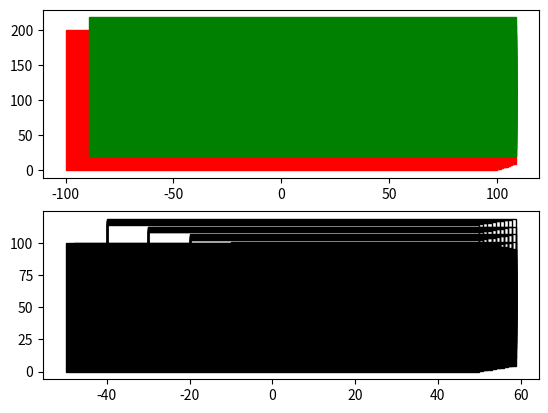

Recreate this plot in Python.
import numpy as np
import matplotlib.pyplot as plt
import matplotlib.patches as pltpatch

######################################################################
# Machine Learning Utilities.
#
#  confusionMatrix
#  printConfusionMatrix
#  trainValidateTestKFoldsClassification
#  partition
#  partitionsKFolds
#  draw (a neural network)
#  matrixAsSquares
######################################################################

def trainValidateTestKFoldsClassification(trainf,evaluatef,X,T,parameterSets,nFolds,shuffle=False,verbose=False):
    if nFolds < 3:
        raise ValueError('ERROR: trainValidateTestKFoldsClassification requires nFolds >= 3.')
    # Collect row indices for each class
    classes = np.unique(T)
    K = len(classes)
    rowIndicesByClass = []
    for c in classes:
        rowsThisClass = np.where(T == c)[0]
        if shuffle:
            np.random.shuffle(rowsThisClass)
        rowIndicesByClass.append(rowsThisClass)
    # Collect start and stop indices for the folds, within each class
    startsStops = []
    if verbose:
        print('  In each of',nFolds,'folds, Class-Counts ',end="")
    for k,rowIndicesThisClass in enumerate(rowIndicesByClass):
        nSamples = len(rowIndicesThisClass)
        nEach = int(nSamples / nFolds)
        if verbose:
            print('{}-{},'.format(classes[k],nEach),end=" ") #'samples in each of',nFolds,'folds.')
        if nEach == 0:
            raise ValueError("trainValidateTestKFoldsClassification: Number of samples in each fold for class {} is 0.".format(k))
        startsThisClass = np.arange(0,nEach*nFolds,nEach)
        if k < K-1: #last class
            stopsThisClass = startsThisClass + nEach
        else:
            stopsThisClass = startsThisClass + nSamples #Each
        startsStops.append(list(zip(startsThisClass,stopsThisClass)))
    print()

    results = []
    for testFold in range(nFolds):
        # Leaving the testFold out, for each validate fold, train on remaining
        # folds and evaluate on validate fold.
        bestParms = None
        bestValidationAccuracy = 0
        for parms in parameterSets:
            validateAccuracySum = 0
            for validateFold in range(nFolds):
                if testFold == validateFold:
                    continue
                trainFolds = np.setdiff1d(range(nFolds), [testFold,validateFold])
                rows = []
                for tf in trainFolds:
                    for k in range(K):
                        a,b = startsStops[k][tf]
                        rows += rowIndicesByClass[k][a:b].tolist()
                Xtrain = X[rows,:]
                Ttrain = T[rows,:]
                # Construct Xvalidate and Tvalidate
                rows = []
                for k in range(K):
                    a,b = startsStops[k][validateFold]
                    rows += rowIndicesByClass[k][a:b].tolist()
                Xvalidate = X[rows,:]
                Tvalidate = T[rows,:]

                model = trainf(Xtrain,Ttrain,parms)
                validateAccuracy = evaluatef(model,Xvalidate,Tvalidate)
                validateAccuracySum += validateAccuracy
            validateAccuracy = validateAccuracySum / (nFolds-1)
            if bestParms is None or validateAccuracy > bestValidationAccuracy:
                bestParms = parms
                bestValidationAccuracy = validateAccuracy
        rows = []
        for k in range(K):
            a,b = startsStops[k][testFold]
            rows += rowIndicesByClass[k][a:b].tolist()
        Xtest = X[rows,:]
        Ttest = T[rows,:]

        newXtrain = np.vstack((Xtrain,Xvalidate))
        newTtrain = np.vstack((Ttrain,Tvalidate))
        model = trainf(newXtrain,newTtrain,bestParms)
        trainAccuracy = evaluatef(model,newXtrain,newTtrain)
        testAccuracy = evaluatef(model,Xtest,Ttest)

        resultThisTestFold = [bestParms, trainAccuracy,
                              bestValidationAccuracy, testAccuracy]
        results.append(resultThisTestFold)
        if verbose:
            print(resultThisTestFold)
    return results

def percentCorrect(predictedClasses, TrueClasses):
    return np.sum(TrueClasses == predictedClasses) / float(TrueClasses.shape[0]) * 100

######################################################################

def confusionMatrix(actual,predicted,classes,probabilities=None,probabilityThreshold=None):
    nc = len(classes)
    if probabilities is not None:
        predictedClassIndices = np.zeros(predicted.shape,dtype=np.int)
        for i,cl in enumerate(classes):
            predictedClassIndices[predicted == cl] = i
        probabilities = probabilities[np.arange(probabilities.shape[0]), predictedClassIndices.squeeze()]
    confmat = np.zeros((nc,nc+2)) # for samples above threshold this class and samples this class
    for ri in range(nc):
        trues = (actual==classes[ri]).squeeze()
        predictedThisClass = predicted[trues]
        if probabilities is None:
            keep = trues
            predictedThisClassAboveThreshold = predictedThisClass
        else:
            keep = probabilities[trues] >= probabilityThreshold
            predictedThisClassAboveThreshold = predictedThisClass[keep]
        # print 'confusionMatrix: sum(trues) is ', np.sum(trues),'for classes[ri]',classes[ri]
        for ci in range(nc):
            confmat[ri,ci] = np.sum(predictedThisClassAboveThreshold == classes[ci]) / float(np.sum(keep))
        confmat[ri,nc] = np.sum(keep)
        confmat[ri,nc+1] = np.sum(trues)
    printConfusionMatrix(confmat,classes)
    return confmat

def printConfusionMatrix(confmat,classes):
    print('   ',end='')
    for i in classes:
        print('%5d' % (i), end='')
    print('\n    ',end='')
    print('%s' % '------'*len(classes))
    for i,t in enumerate(classes):
        print('%2d |' % (t), end='')
        for i1,t1 in enumerate(classes):
            if confmat[i,i1] == 0:
                print('  0  ',end='')
            else:
                print('%5.1f' % (100*confmat[i,i1]), end='')
        print('   (%d / %d)' % (int(confmat[i,len(classes)]), int(confmat[i,len(classes)+1])))

######################################################################

def partition(X,T,fractions,classification=False):
    """Usage: Xtrain,Train,Xvalidate,Tvalidate,Xtest,Ttest = partition(X,T,(0.6,0.2,0.2),classification=True)
      X is nSamples x nFeatures.
      fractions can have just two values, for partitioning into train and test only
      If classification=True, T is target class as integer. Data partitioned
        according to class proportions.
        """
    trainFraction = fractions[0]
    if len(fractions) == 2:
        # Skip the validation step
        validateFraction = 0
        testFraction = fractions[1]
    else:
        validateFraction = fractions[1]
        testFraction = fractions[2]

    rowIndices = np.arange(X.shape[0])
    np.random.shuffle(rowIndices)

    if classification != 1:
        # regression, so do not partition according to targets.
        n = X.shape[0]
        nTrain = round(trainFraction * n)
        nValidate = round(validateFraction * n)
        nTest = round(testFraction * n)
        if nTrain + nValidate + nTest > n:
            nTest = n - nTrain - nValidate
        Xtrain = X[rowIndices[:nTrain],:]
        Ttrain = T[rowIndices[:nTrain],:]
        if nValidate > 0:
            Xvalidate = X[rowIndices[nTrain:nTrain+nValidate],:]
            Tvalidate = T[rowIndices[nTrain:nTrain:nValidate],:]
        Xtest = X[rowIndices[nTrain+nValidate:nTrain+nValidate+nTest],:]
        Ttest = T[rowIndices[nTrain+nValidate:nTrain+nValidate+nTest],:]

    else:
        # classifying, so partition data according to target class
        classes = np.unique(T)
        trainIndices = []
        validateIndices = []
        testIndices = []
        for c in classes:
            # row indices for class c
            cRows = np.where(T[rowIndices,:] == c)[0]
            # collect row indices for class c for each partition
            n = len(cRows)
            nTrain = round(trainFraction * n)
            nValidate = round(validateFraction * n)
            nTest = round(testFraction * n)
            if nTrain + nValidate + nTest > n:
                nTest = n - nTrain - nValidate
            trainIndices += rowIndices[cRows[:nTrain]].tolist()
            if nValidate > 0:
                validateIndices += rowIndices[cRows[nTrain:nTrain+nValidate]].tolist()
            testIndices += rowIndices[cRows[nTrain+nValidate:nTrain+nValidate+nTest]].tolist()
        Xtrain = X[trainIndices,:]
        Ttrain = T[trainIndices,:]
        if nValidate > 0:
            Xvalidate = X[validateIndices,:]
            Tvalidate = T[validateIndices,:]
        Xtest = X[testIndices,:]
        Ttest = T[testIndices,:]
    if nValidate > 0:
        return Xtrain,Ttrain,Xvalidate,Tvalidate,Xtest,Ttest
    else:
        return Xtrain,Ttrain,Xtest,Ttest

######################################################################

def partitionsKFolds(X,T,K,validation=True,shuffle=True,classification=True):
    '''Returns Xtrain,Ttrain,Xvalidate,Tvalidate,Xtest,Ttest
      or
       Xtrain,Ttrain,Xtest,Ttest if validation is False
    Build dictionary keyed by class label. Each entry contains rowIndices and start and stop
    indices into rowIndices for each of K folds'''
    global folds
    if not classification:
        print('Not implemented yet.')
        return
    rowIndices = np.arange(X.shape[0])
    if shuffle:
        np.random.shuffle(rowIndices)
    folds = {}
    classes = np.unique(T)
    for c in classes:
        classIndices = rowIndices[np.where(T[rowIndices,:] == c)[0]]
        nInClass = len(classIndices)
        nEach = int(nInClass / K)
        starts = np.arange(0,nEach*K,nEach)
        stops = starts + nEach
        stops[-1] = nInClass
        # startsStops = np.vstack((rowIndices[starts],rowIndices[stops])).T
        folds[c] = [classIndices, starts, stops]

    for testFold in range(K):
        if validation:
            for validateFold in range(K):
                if testFold == validateFold:
                    continue
                trainFolds = np.setdiff1d(range(K), [testFold,validateFold])
                rows = rowsInFold(folds,testFold)
                Xtest = X[rows,:]
                Ttest = T[rows,:]
                rows = rowsInFold(folds,validateFold)
                Xvalidate = X[rows,:]
                Tvalidate = T[rows,:]
                rows = rowsInFolds(folds,trainFolds)
                Xtrain = X[rows,:]
                Ttrain = T[rows,:]
                yield Xtrain,Ttrain,Xvalidate,Tvalidate,Xtest,Ttest
        else:
            # No validation set
            trainFolds = np.setdiff1d(range(K), [testFold])
            rows = rowsInFold(folds,testFold)
            Xtest = X[rows,:]
            Ttest = T[rows,:]
            rows = rowsInFolds(folds,trainFolds)
            Xtrain = X[rows,:]
            Ttrain = T[rows,:]
            yield Xtrain,Ttrain,Xtest,Ttest


def rowsInFold(folds,k):
    allRows = []
    for c,rows in folds.items():
        classRows, starts, stops = rows
        allRows += classRows[starts[k]:stops[k]].tolist()
    return allRows

def rowsInFolds(folds,ks):
    allRows = []
    for k in ks:
        allRows += rowsInFold(folds,k)
    return allRows

######################################################################

######################################################################
# Associated with  neuralnetworks.py
# Draw a neural network with weights in each layer as a matrix
######################################################################


def draw(W, inputNames = None, outputNames = None, gray = False):

    def isOdd(x):
        return x % 2 != 0

    nLayers = len(W)

    # calculate xlim and ylim for whole network plot
    #  Assume 4 characters fit between each wire
    #  -0.5 is to leave 0.5 spacing before first wire
    xlim = max(map(len,inputNames))/4.0 if inputNames else 1
    ylim = 0

    for li in range(nLayers):
        ni,no = W[li].shape  #no means number outputs this layer
        if not isOdd(li):
            ylim += ni + 0.5
        else:
            xlim += ni + 0.5

    ni,no = W[nLayers-1].shape  #no means number outputs this layer
    if isOdd(nLayers):
        xlim += no + 0.5
    else:
        ylim += no + 0.5

    # Add space for output names
    if outputNames:
        if isOdd(nLayers):
            ylim += 0.25
        else:
            xlim += round(max(map(len,outputNames))/4.0)


    maxw = max([np.max(np.abs(w)) for w in W])
    largestDimNWeights = max( sum([w.shape[i%2] for i,w in enumerate(W)]),
                              sum([w.shape[1-i%2] for i,w in enumerate(W)]))

    # largestDim = max(xlim,ylim)
    # scaleW = 1000000 /  largestDimNWeights / maxw
    # print(largestDim,largestDimNWeights,maxw,scaleW)

    ax = plt.gca()

    x0 = 1
    y0 = 0 # to allow for constant input to first layer
    # First Layer
    if inputNames:
        # addx = max(map(len,inputNames))*0.1
        y = 0.55
        for n in inputNames:
            y += 1
            ax.text(x0-len(n)*0.2, y, n)
            x0 = max([1,max(map(len,inputNames))/4.0])

    for li in range(nLayers):
        Wi = W[li]
        scaleW = 500 /  largestDimNWeights / np.max(np.abs(Wi))
        ni,no = Wi.shape
        if not isOdd(li):
            # Odd layer index. Vertical layer. Origin is upper left.
            # Constant input
            ax.text(x0-0.2, y0+0.5, '1')
            for i in range(ni):
                ax.plot((x0,x0+no-0.5), (y0+i+0.5, y0+i+0.5),color='gray')
            # output lines
            for i in range(no):
                ax.plot((x0+1+i-0.5, x0+1+i-0.5), (y0, y0+ni+1),color='gray')
            # cell "bodies"
            xs = x0 + np.arange(no) + 0.5
            ys = np.array([y0+ni+0.5]*no)
            ax.scatter(xs,ys,marker='v',s=100,c='gray')
            # weights
            if gray:
                colors = np.array(["black","gray"])[(Wi.flat >= 0)+0]
            else:
                colors = np.array(["red","green"])[(Wi.flat >= 0)+0]
            xs = np.arange(no)+ x0+0.5
            ys = np.arange(ni)+ y0 + 0.5
            aWi = (np.abs(Wi) * scaleW)**2
            coords = np.meshgrid(xs,ys)
            #ax.scatter(coords[0],coords[1],marker='o',s=2*np.pi*aWi**2,c=colors)
            #print(scaleW,np.min(aWi),np.max(aWi))
            ax.scatter(coords[0],coords[1],marker='s',s=aWi,c=colors)
            y0 += ni + 1
            x0 += -1 ## shift for next layer's constant input
        else:
            # Even layer index. Horizontal layer. Origin is upper left.
            # Constant input
            ax.text(x0+0.5, y0-0.2, '1')
            # input lines
            for i in range(ni):
                ax.plot((x0+i+0.5,  x0+i+0.5), (y0,y0+no-0.5),color='gray')
            # output lines
            for i in range(no):
                ax.plot((x0, x0+ni+1), (y0+i+0.5, y0+i+0.5),color='gray')
            # cell "bodies"
            xs = np.array([x0 + ni + 0.5]*no)
            ys = y0 + 0.5 + np.arange(no)
            ax.scatter(xs,ys,marker='>',s=100,c='gray')
            # weights
            if gray:
                colors = np.array(["black","gray"])[(Wi.flat >= 0)+0]
            else:
                colors = np.array(["red","green"])[(Wi.flat >= 0)+0]
            xs = np.arange(ni)+x0 + 0.5
            ys = np.arange(no)+y0 + 0.5
            coords = np.meshgrid(xs,ys)
            aWi = (np.abs(Wi) * scaleW)**2
            #ax.scatter(coords[0],coords[1],marker='o',s=2*np.pi*aWi**2,c=colors)
            ax.scatter(coords[0],coords[1],marker='s',s=aWi,c=colors)
            x0 += ni + 1
            y0 -= 1 ##shift to allow for next layer's constant input

    # Last layer output labels
    if outputNames:
        if isOdd(nLayers):
            x = x0+1.5
            for n in outputNames:
                x += 1
                ax.text(x, y0+0.5, n)
        else:
            y = y0+0.6
            for n in outputNames:
                y += 1
                ax.text(x0+0.2, y, n)
    ax.axis([0,xlim, ylim,0])
    ax.axis('off')


def matrixAsSquares(W, maxSize = 200, color = False):

    if color:
        facecolors = np.array(["red","green"])[(W.flat >= 0)+0]
        edgecolors = np.array(["red","green"])[(W.flat >= 0)+0]
    else:
        facecolors = np.array(["black","none"])[(W.flat >= 0)+0]
        edgecolors = np.array(["black","black"])[(W.flat >= 0)+0]

    xs = np.arange(W.shape[1]) #+ x0+0.5
    ys = np.arange(W.shape[0]) #+ y0 + 0.5
    maxw = np.max(np.abs(W))
    aWi = (np.abs(W)/maxw) * maxSize
    coords = np.meshgrid(xs,ys)
    #ax.scatter(coords[0],coords[1],marker='o',s=2*np.pi*aWi**2,c=colors)
    ax = plt.gca()
    # pdb.set_trace()
    for x, y, width, fc,ec  in zip(coords[0].flat,coords[1].flat, aWi.flat, facecolors, edgecolors):
        ax.add_patch(pltpatch.Rectangle((x+maxSize/2-width/2, y+maxSize/2)-width/2, width,width,facecolor=fc,edgecolor=ec))
    # plt.scatter(coords[0],coords[1],marker='s',s=aWi,
    #            facecolor=facecolors,edgecolor=edgecolors)
    plt.xlim(-.5,W.shape[1]+0.5)
    plt.ylim(-.5,W.shape[0]-0.5)
    plt.axis('tight')

if __name__ == '__main__':
    plt.ion()

    plt.figure(1)
    plt.clf()

    plt.subplot(2,1,1)
    w = np.arange(-100,100).reshape(20,10)
    matrixAsSquares(w,200,color=True)

    plt.subplot(2,1,2)
    w = np.arange(-100,100).reshape(20,10)
    matrixAsSquares(w,100,color=False)
